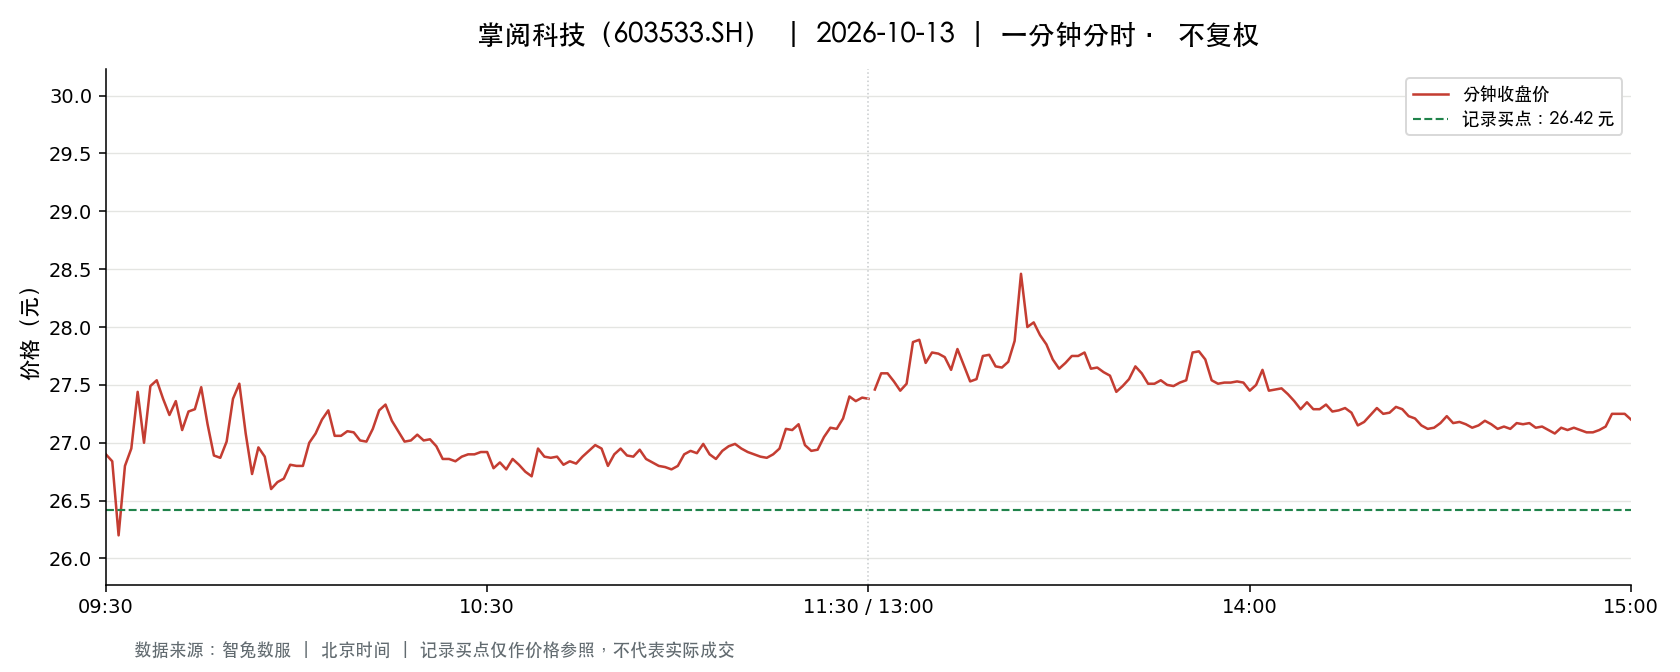

The table this chart was drawn from, first rows:
t, o, h, l, c, v, a, pc, sf
2026-10-13 09:30:00, 26.9, 26.9, 26.9, 26.9, 17458, 46962020, 27.98, 0.0
2026-10-13 09:31:00, 26.99, 27.5, 26.8, 26.84, 50752, 137464972, 26.9, 0.0
2026-10-13 09:32:00, 26.8, 26.8, 26.1, 26.2, 31657, 83943205, 26.84, 0.0
2026-10-13 09:33:00, 26.11, 26.81, 26.08, 26.8, 16559, 43637662, 26.2, 0.0
2026-10-13 09:34:00, 26.73, 26.95, 26.71, 26.95, 14103, 37800945, 26.8, 0.0
2026-10-13 09:35:00, 26.96, 27.44, 26.92, 27.44, 11905, 32393611, 26.95, 0.0
2026-10-13 09:36:00, 27.43, 27.43, 26.79, 27.0, 14532, 39379261, 27.44, 0.0
2026-10-13 09:37:00, 27.0, 27.49, 27.0, 27.49, 10052, 27303527, 27.0, 0.0
2026-10-13 09:38:00, 27.57, 27.72, 27.5, 27.54, 12523, 34610940, 27.49, 0.0
2026-10-13 09:39:00, 27.45, 27.54, 27.31, 27.38, 10816, 29662699, 27.54, 0.0
2026-10-13 09:40:00, 27.38, 27.38, 27.24, 27.24, 4529, 12363145, 27.38, 0.0
2026-10-13 09:41:00, 27.39, 27.52, 27.25, 27.36, 7311, 20033540, 27.24, 0.0
2026-10-13 09:42:00, 27.37, 27.41, 27.11, 27.11, 6473, 17656593, 27.36, 0.0
2026-10-13 09:43:00, 27.13, 27.3, 27.13, 27.27, 4479, 12192102, 27.11, 0.0
2026-10-13 09:44:00, 27.25, 27.38, 27.23, 27.29, 5254, 14344171, 27.27, 0.0
2026-10-13 09:45:00, 27.3, 27.48, 27.3, 27.48, 4066, 11119356, 27.29, 0.0
2026-10-13 09:46:00, 27.48, 27.48, 27.16, 27.16, 5988, 16363313, 27.48, 0.0
2026-10-13 09:47:00, 27.16, 27.16, 26.89, 26.89, 7648, 20626581, 27.16, 0.0
2026-10-13 09:48:00, 26.93, 27.02, 26.82, 26.87, 6200, 16686500, 26.89, 0.0
2026-10-13 09:49:00, 26.87, 27.09, 26.87, 27.01, 4507, 12161544, 26.87, 0.0
2026-10-13 09:50:00, 27.0, 27.61, 27.0, 27.38, 8187, 22386007, 27.01, 0.0
2026-10-13 09:51:00, 27.51, 27.8, 27.5, 27.51, 12479, 34501978, 27.38, 0.0
2026-10-13 09:52:00, 27.56, 27.56, 27.0, 27.08, 5421, 14739693, 27.51, 0.0
2026-10-13 09:53:00, 26.97, 26.97, 26.5, 26.73, 9550, 25523823, 27.08, 0.0
2026-10-13 09:54:00, 26.73, 27.0, 26.73, 26.96, 5221, 14040314, 26.73, 0.0
2026-10-13 09:55:00, 26.88, 26.94, 26.76, 26.88, 3464, 9297355, 26.96, 0.0
2026-10-13 09:56:00, 26.8, 26.8, 26.6, 26.6, 8264, 22057600, 26.88, 0.0
2026-10-13 09:57:00, 26.59, 26.7, 26.51, 26.66, 5649, 15027904, 26.6, 0.0
2026-10-13 09:58:00, 26.7, 26.89, 26.69, 26.69, 3409, 9131976, 26.66, 0.0
2026-10-13 09:59:00, 26.71, 26.86, 26.71, 26.81, 2142, 5736870, 26.69, 0.0
2026-10-13 10:00:00, 26.81, 26.83, 26.76, 26.8, 1230, 3295129, 26.81, 0.0
2026-10-13 10:01:00, 26.8, 26.87, 26.76, 26.8, 1779, 4768472, 26.8, 0.0
2026-10-13 10:02:00, 26.84, 27.08, 26.83, 27.0, 2386, 6433079, 26.8, 0.0
2026-10-13 10:03:00, 26.99, 27.18, 26.99, 27.08, 2449, 6627740, 27.0, 0.0
2026-10-13 10:04:00, 27.09, 27.22, 27.09, 27.2, 3344, 9089979, 27.08, 0.0
2026-10-13 10:05:00, 27.21, 27.3, 27.21, 27.28, 2089, 5694357, 27.2, 0.0
2026-10-13 10:06:00, 27.24, 27.24, 27.03, 27.06, 4381, 11875149, 27.28, 0.0
2026-10-13 10:07:00, 27.05, 27.15, 27.05, 27.06, 3457, 9364543, 27.06, 0.0
2026-10-13 10:08:00, 27.05, 27.13, 26.99, 27.1, 2504, 6765261, 27.06, 0.0
2026-10-13 10:09:00, 27.1, 27.12, 27.02, 27.09, 1676, 4533903, 27.1, 0.0
2026-10-13 10:10:00, 27.09, 27.09, 27.02, 27.02, 1202, 3253683, 27.09, 0.0
2026-10-13 10:11:00, 27.05, 27.12, 27.01, 27.01, 2003, 5422547, 27.02, 0.0
2026-10-13 10:12:00, 27.06, 27.12, 26.95, 27.12, 2429, 6560548, 27.01, 0.0
2026-10-13 10:13:00, 27.1, 27.31, 27.1, 27.28, 2082, 5670635, 27.12, 0.0
2026-10-13 10:14:00, 27.3, 27.38, 27.28, 27.33, 2258, 6168784, 27.28, 0.0
2026-10-13 10:15:00, 27.33, 27.33, 27.19, 27.19, 1422, 3875758, 27.33, 0.0
2026-10-13 10:16:00, 27.19, 27.2, 27.09, 27.1, 1861, 5054498, 27.19, 0.0
2026-10-13 10:17:00, 27.1, 27.15, 27.0, 27.01, 1881, 5091520, 27.1, 0.0
2026-10-13 10:18:00, 27.06, 27.06, 26.97, 27.02, 2032, 5484823, 27.01, 0.0
2026-10-13 10:19:00, 27.04, 27.07, 27.0, 27.07, 1219, 3293169, 27.02, 0.0
2026-10-13 10:20:00, 27.07, 27.08, 27.0, 27.02, 1161, 3139139, 27.07, 0.0
2026-10-13 10:21:00, 27.02, 27.06, 26.99, 27.03, 1884, 5090909, 27.02, 0.0
2026-10-13 10:22:00, 27.04, 27.04, 26.95, 26.97, 2216, 5980987, 27.03, 0.0
2026-10-13 10:23:00, 26.97, 27.0, 26.86, 26.86, 2473, 6654395, 26.97, 0.0
2026-10-13 10:24:00, 26.86, 26.9, 26.83, 26.86, 2345, 6296558, 26.86, 0.0
2026-10-13 10:25:00, 26.85, 26.85, 26.8, 26.84, 2695, 7226194, 26.86, 0.0
2026-10-13 10:26:00, 26.84, 26.9, 26.84, 26.88, 774.0, 2079847, 26.84, 0.0
2026-10-13 10:27:00, 26.88, 26.95, 26.87, 26.9, 1680, 4517763, 26.88, 0.0
2026-10-13 10:28:00, 26.9, 26.9, 26.87, 26.9, 1253, 3369764, 26.9, 0.0
2026-10-13 10:29:00, 26.9, 26.92, 26.88, 26.92, 2076, 5586274, 26.9, 0.0
... 181 more rows
